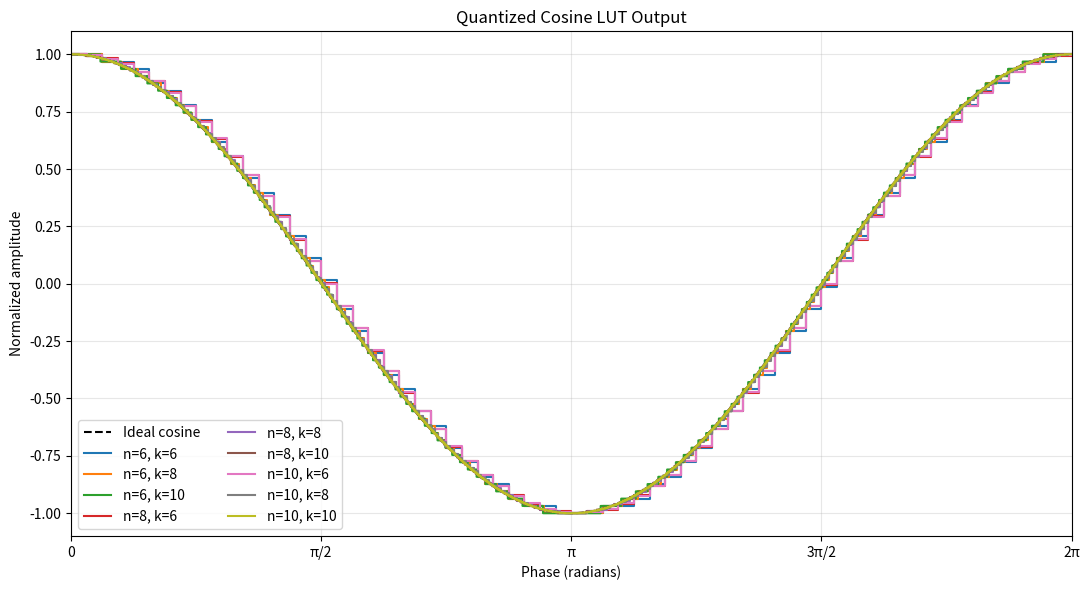

This chart was generated by the following Python code:
import numpy as np
from dataclasses import dataclass
import matplotlib.pyplot as plt
import math

"""
Since MSK is a type of FSK, the amplitude is always between
1 and -1. For convenience, let modulator output be n-bit integer
code representing some value between -1 to 1. Since one code must
represent 0, each LSB represents (1 - (-1))/(2^n - 1) = 2/(2^n - 1)
so for integer code x, the corresponding value in decimal is 
y(x) = -1 + x * 2 / (2^n - 1)

Example: n = 3, so each LSB represents 2/(2^3 - 1) = 2/7
000 -> -1
001 -> -1 + 2/7 = -5/7
010 -> -1 + 4/7 = -3/7
011 -> -1 + 6/7 = -1/7
100 -> -1 + 8/7 = 1/7
101 -> -1 + 10/7 = 3/7
110 -> -1 + 12/7 = 5/7
111 -> -1 + 14/7 = 1

To find x from y, x(y) = round( (y + 1)*(2^n - 1)/2 ), rounding
because x must be an integer

For m samples per symbol, since MSK changes +/- pi/2
per symbol, that means we need to have at least 
1) k-bit wide angle (input to LUT) such that we can differentiate
   between pi/(2m) and pi/2(m+1)
2) Sufficient n such that we can differentiate between
   cos( pi/(2m) ) and cos( pi/(2(m+1)) )

Summary: 
* m samples / symbol so since one symbol increments pi/2,
  each sample increments pi/(2m)
* 1 bit binary input
* (k+j)-bit phase accumulator
* truncate (k+j) bits to k-bit address for LUT
* n-bit LUT output, n-bit DAC input
  (DAC architecture TBD - R-2R or current-steering?)
                                   ┌────────/────────┐                                           
                                   │       k+j       │                                           
 m samples/  ┌────────────┐        │  ┌───────────┐  │                                           
  symbol     │ 0 -> -pi/2 │        ▼  │phase      │  │            ┌───────────┐        ┌────────┐
─────/──────►│ 1 -> pi/2  ├─────/────►│accumulator┼─►┴──────/────►│ cos LUT   ├──/────►│  DAC   │
     1       └────────────┘    k+j    └───────────┘         k     └───────────┘  n     └────────┘

Made with https://asciiflow.com/#/     
"""

@dataclass
class ModulationParams:
    # Bit widths
    n: int = 6
    k: int = 8
    j: int = 0
    m: int = 8

    # Signal
    num_bits: int = 1000
    seed: int = 10086 # for generating bitstream

    # Intermediate Frequency (IF)
    f_s: int = 1000000  # Hz
    f_if: int = 1000000 # Hz

def generate_symbols(num_bits, seed):
    rng = np.random.default_rng(seed)

    # Generate binary bit stream (0 or 1)
    symbols = rng.integers(0, 2, size=num_bits)
    return symbols

def sample_to_phase(sample, params):
    if_increment_rad = (
        2 * math.pi * params.f_if / params.f_s
    )

    # Data-dependent MSK phase advance per sample
    if sample == 1:
        data_increment_rad = math.pi / (2 * params.m)
    elif sample == 0:
        data_increment_rad = -math.pi / (2 * params.m)
    else:
        raise ValueError("Bit stream has values other than 0 or 1")

    # Add both because there is some constant phase incremnt from
    # the IF frequency (not baseband)
    total_increment_rad = if_increment_rad + data_increment_rad

    return rad_to_address(total_increment_rad, params)

def phase_accumulator(symbol_samples, params):
    # Phase accumulator is P bits wide, then truncates phase to k
    # bits before accessing into LUT
    P = params.k + params.j

    # List to store phase accumulated for each symbol sample
    phase_stream = np.zeros(len(symbol_samples), dtype=np.int64)

    # Keep track of accumulating phase
    phase = 0

    for i, samples in enumerate(symbol_samples):
        phase_stream[i] = phase

        phase += sample_to_phase(symbol_samples[i], params)

        # In actual accumulator hardware, sum will wrap around
        # once we've overflowed P = (k + j) bits
        phase %= (1 << P)

    return phase_stream
    
def modulate_msk(symbols, samples_per_symbol, params):
    symbols = generate_symbols(params.num_bits, params.seed)
    symbol_samples = np.repeat(symbols, samples_per_symbol)

    # Need someway to model doing arithmetic in k + j bits
    # then using only k bits to access LUT...
    phase_stream = phase_accumulator(symbol_samples, params)

    # Truncate addresses to k bits (assuming starting from k + j bits)
    lut_addresses = phase_stream >> params.j

    lut = cosine_lut(params)

    output = np.asarray(lut)[lut_addresses]

    return symbols, output

def address_to_rad(address, k):
    # k-bit addresses range from 0 to 2^k - 1 so convert
    # to radians by multiplying by 2*pi / 2^k because
    # angles wrap around at 2*pi, just like address overflows
    # (wraps around) at 2^k = (1 << k)
    prop_constant = 2 * math.pi / (1 << k)

    return prop_constant * address

def rad_to_address(angle_rad, params):
    # Note address_width = (k+j)
    # Addresses range from 0 to 2^(k+j) - 1 so convert
    # radians to address by multiplying by 2^(k+j) / (2*pi) because
    # angles wrap around at 2*pi, just like address overflows
    # (wraps around) at 2^(k+j) = (1 << (k+j))
    prop_constant = (1 << (params.k + params.j))  / (2 * math.pi)

    # address must be integer
    return round(prop_constant * angle_rad)

def cosine_code(angle_rad, n):
    """
    Encode cos(angle) in an n-bit unsigned offset-binary code.
    Code 0 represents -1; code 2^n - 1 represents +1.

    Angle is in radians!!
    """
    if n < 1:
        raise ValueError("n must be >= 1")

    max_code = (1 << n) - 1
    return round((math.cos(angle_rad) + 1) * max_code / 2)
     
def cosine_lut(params):
    """
    Generate a full-cycle cosine LUT with:
      - k-bit address
      - n-bit unsigned offset-binary output

    Returns list of integer codes
    """
    if params.k < 1:
        raise ValueError("k must be >= 1")
    if params.n < 1:
        raise ValueError("n must be >= 1")

    num_entries = 1 << params.k

    return [
        cosine_code(address_to_rad(i, params.k), params.n)
        for i in range(num_entries)
    ]

def decode_lut(codes, n):
    """
    Convert integer codes back to normalized amplitudes in [-1, 1]
    so it's easy to compare between different bit width choices

    Not necessary in actual hardware when feeding integer codes to DAC
    """
    max_code = (1 << n) - 1
    return [2 * code / max_code - 1 for code in codes]

def make_legend_interactive(fig, ax):
    legend = ax.get_legend()
    if legend is None:
        return

    # Map legend entries to their plotted lines
    legend_lines = legend.get_lines()
    plotted_lines = ax.get_lines()

    # First plotted line is the ideal cosine
    for legend_line, plotted_line in zip(legend_lines, plotted_lines):
        legend_line.set_picker(True)
        legend_line.set_pickradius(5)

    def on_pick(event):
        legend_line = event.artist
        index = legend_lines.index(legend_line)
        plotted_line = plotted_lines[index]

        visible = not plotted_line.get_visible()
        plotted_line.set_visible(visible)
        legend_line.set_alpha(1.0 if visible else 0.2)

        fig.canvas.draw_idle()

    fig.canvas.mpl_connect("pick_event", on_pick)

def plot_quantized_cosines(n_values, k_values):
    fig, ax = plt.subplots(figsize=(11, 6))

    # Ideal cosine reference
    phase_ideal = [
        2 * math.pi * i / 2000 for i in range(2001)
    ]
    ax.plot(
        phase_ideal,
        [math.cos(p) for p in phase_ideal],
        "k--",
        label="Ideal cosine",
    )

    # Plot each combination of n and k
    for n in n_values:
        for k in k_values:
            params = ModulationParams(n=n, k=k, j=0)

            codes = cosine_lut(params)
            amplitudes = decode_lut(codes, n)

            phases = [
                2 * math.pi * i / (1 << k)
                for i in range(1 << k)
            ]

            # Extend the last step to 2*pi
            phases.append(2 * math.pi)
            amplitudes.append(amplitudes[0])

            ax.step(
                phases,
                amplitudes,
                where="post",
                label=f"n={n}, k={k}",
            )

    ax.set_xlabel("Phase (radians)")
    ax.set_ylabel("Normalized amplitude")
    ax.set_title("Quantized Cosine LUT Output")
    ax.set_xlim(0, 2 * math.pi)
    ax.set_ylim(-1.1, 1.1)
    ax.set_xticks(
        [0, math.pi / 2, math.pi, 3 * math.pi / 2, 2 * math.pi],
        ["0", "π/2", "π", "3π/2", "2π"],
    )
    ax.grid(True, alpha=0.3)
    ax.legend(ncol=2)
    make_legend_interactive(fig, ax)
    fig.tight_layout()
    plt.show()

# Change these lists to sweep different bit widths
plot_quantized_cosines(
    n_values=[6,8,10],
    k_values=[6,8,10],
)
